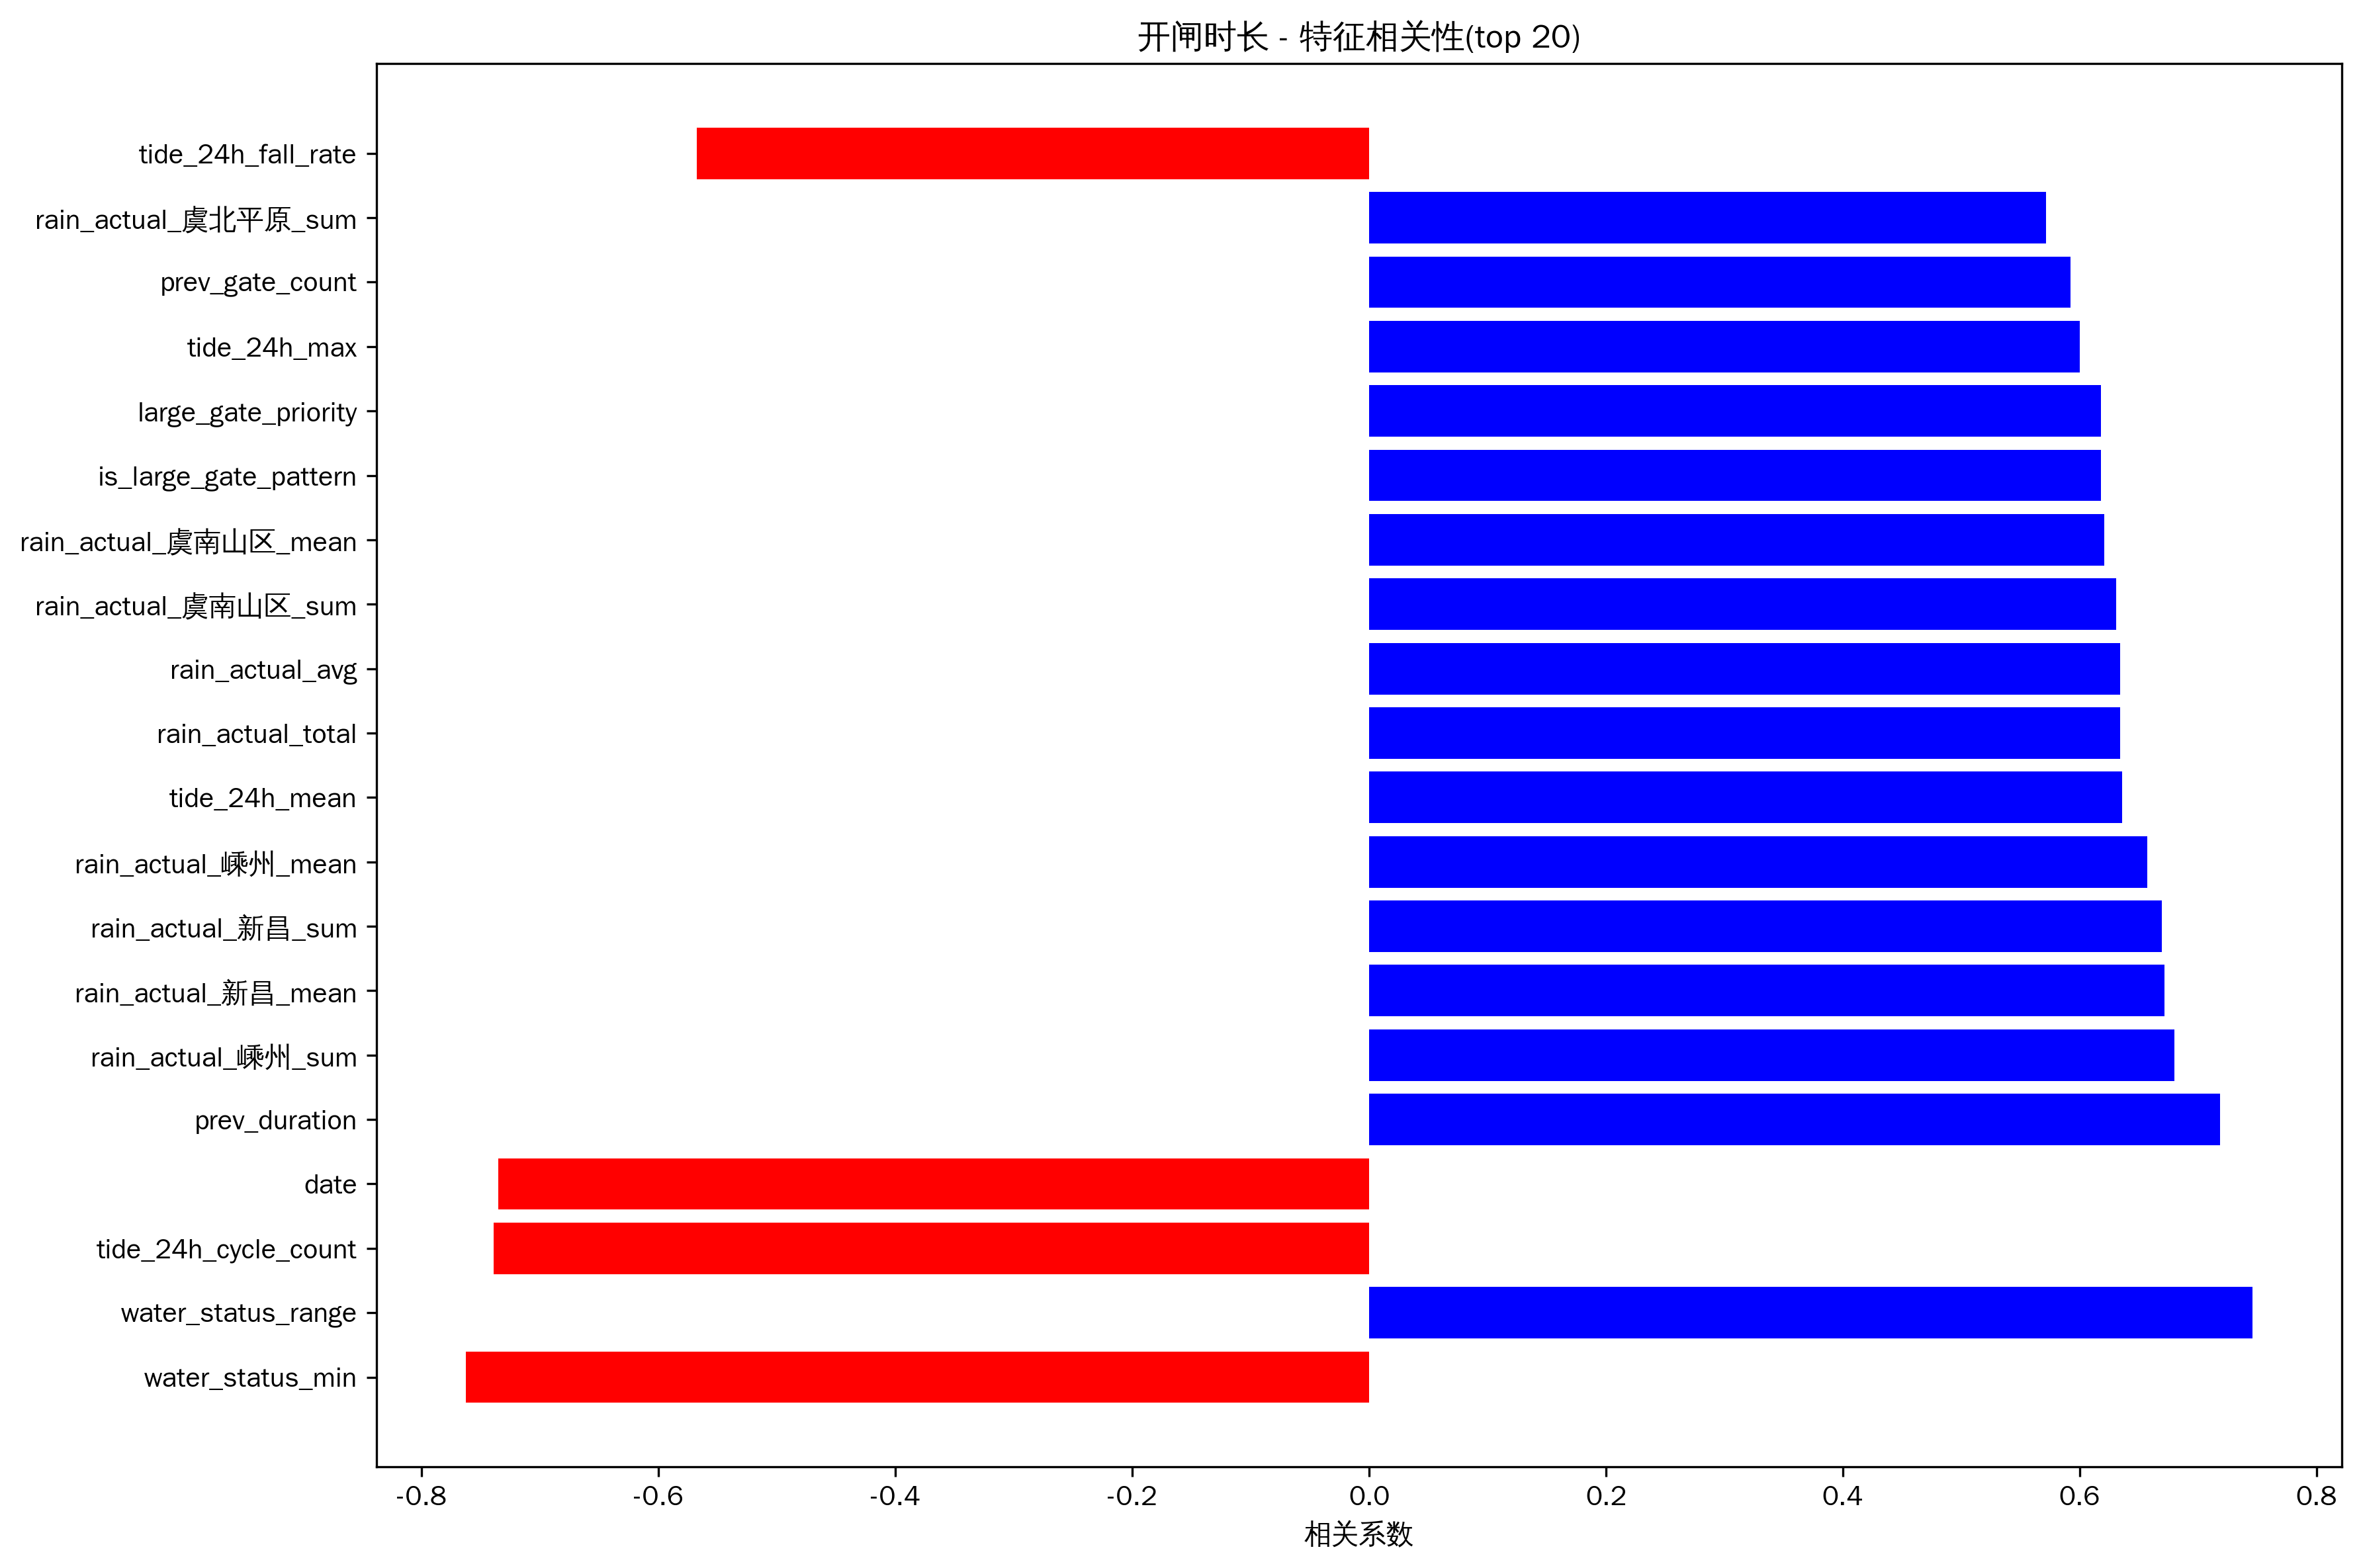

Values plotted in this chart, from the file beside it:
feature, correlation
water_status_min, -0.7627
water_status_range, 0.7457
tide_24h_cycle_count, -0.7394
date, -0.7355
prev_duration, 0.7185
rain_actual_嵊州_sum, 0.6801
rain_actual_新昌_mean, 0.6715
rain_actual_新昌_sum, 0.6694
rain_actual_嵊州_mean, 0.6571
tide_24h_mean, 0.6356
rain_actual_total, 0.6338
rain_actual_avg, 0.6338
rain_actual_虞南山区_sum, 0.6305
rain_actual_虞南山区_mean, 0.6208
is_large_gate_pattern, 0.618
large_gate_priority, 0.618
tide_24h_max, 0.6001
prev_gate_count, 0.5923
rain_actual_虞北平原_sum, 0.5714
tide_24h_fall_rate, -0.568
rain_actual_虞北平原_mean, 0.5486
future_tide_r_squared, -0.5444
rain_forecast_嵊州_max, -0.5421
flow_range, 0.5406
tide_24h_range, 0.5392
tide_12h_cycle_count, -0.5178
tide_12h_tide_type, 0.5178
tide_24h_rise_rate, -0.4939
flow_max, 0.4935
tide_12h_mean, 0.4782
flow_var, 0.4781
hour_similar_to_large_gate, -0.4746
tide_12h_max, 0.4581
rain_forecast_新昌_max, -0.4527
flow_mean, 0.4499
ops_week_avg_gates, 0.4357
rain_actual_绍兴平原_sum, 0.4356
water_status_mean, -0.4338
rain_forecast_绍兴平原_mean, -0.4123
tide_12h_rise_rate, -0.4118
tide_12h_range, 0.4028
water_status_max, 0.3962
tide_24h_min, 0.3884
day_of_year, 0.383
rain_forecast_绍兴平原_max, -0.3698
rain_forecast_虞北平原_mean, -0.3697
tide_24h_r_squared, -0.3589
month, -0.3549
water_status_slope, 0.3543
rain_actual_绍兴平原_mean, 0.3541
day_of_week, -0.3411
rain_forecast_绍兴平原_sum, -0.3183
hour_cos, 0.3092
rain_actual_虞南山区_max, 0.3079
tide_12h_phase, -0.3072
rain_forecast_虞南山区_max, -0.3033
rain_forecast_嵊州_mean, -0.3014
tide_24h_tide_type, 0.2773
tide_type, 0.2773
is_weekend, -0.2758
... 48 more rows
